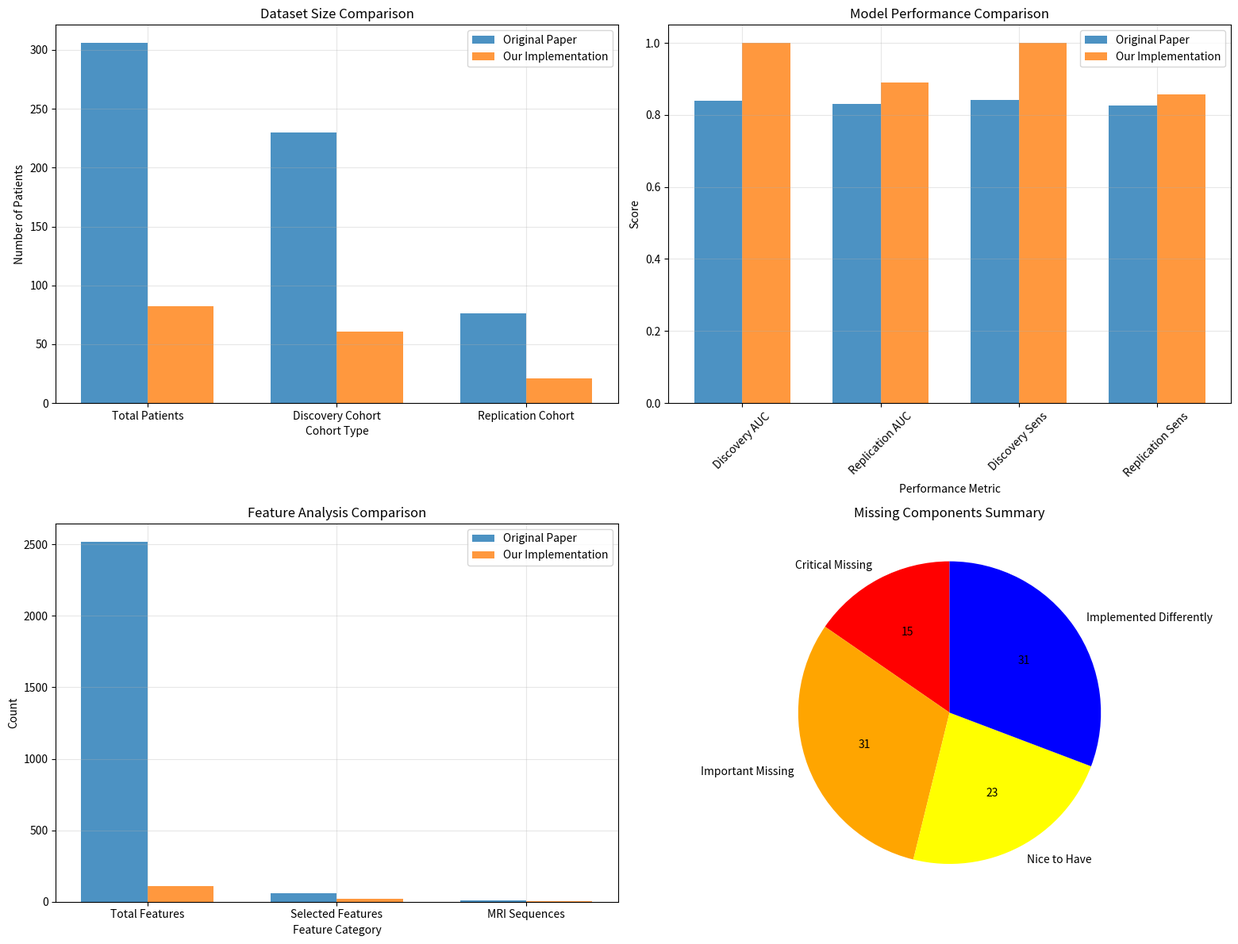

Write the Python code that produced this figure.
#!/usr/bin/env python3
"""
Paper Comparison Analysis
Compare our implementation with the original meningioma paper to identify missing components
"""

import pandas as pd
import numpy as np
import matplotlib.pyplot as plt
import seaborn as sns
from pathlib import Path

def analyze_paper_components():
    """Analyze what components are described in the original paper"""
    
    print("=== ORIGINAL PAPER COMPONENTS ANALYSIS ===\n")
    
    # Original paper methodology components
    paper_components = {
        "Dataset": {
            "Total patients": "306 patients",
            "Discovery cohort": "230 patients (75%)",
            "Replication cohort": "76 patients (25%)",
            "Target": "Ki-67 < 5% vs ≥ 5%",
            "Tumor type": "WHO Grade I meningiomas",
            "Time period": "2012-2018"
        },
        
        "Imaging": {
            "MRI sequences": "7 total sequences",
            "Sequences": ["T1-weighted", "T1+C (volumetric)", "T2-weighted", "T2-FLAIR", "DWI b0", "DWI b1000", "ADC map"],
            "Preprocessing": ["Coregistration", "Resampling to 1x1x1mm³", "N4ITK bias correction", "Intensity scaling [0,255]"],
            "Segmentation": ["ITK-SNAP v3.8.0", "Enhancing tumor on T1+C", "Peritumoral edema on T2-FLAIR"]
        },
        
        "Radiomics": {
            "Total features": "2520 radiomic features",
            "Morphologic features": "29 features",
            "Feature categories": ["Volume", "Shape", "Size", "Histogram", "Texture"],
            "Normalization": "Z-scoring",
            "Software": "CaPTk v.1.8.1"
        },
        
        "Machine Learning": {
            "Feature selection": "LASSO",
            "Classifier": "Linear SVM",
            "Cross-validation": "Nested 10-fold CV (outer) + 3-fold CV (inner)",
            "Hyperparameter tuning": "Bayesian optimization for SVM C parameter",
            "Model selection": "Least overfitting model closest to average performance"
        },
        
        "Performance": {
            "Discovery cohort": "AUC: 0.84 (95% CI: 0.78-0.90), Sensitivity: 84.1%, Specificity: 73.3%",
            "Replication cohort": "AUC: 0.83 (95% CI: 0.73-0.94), Sensitivity: 82.6%, Specificity: 85.5%",
            "Skull base tumors": "AUC: 0.86",
            "Non-skull base tumors": "AUC: 0.83",
            "Selected features": "60 features in final model"
        },
        
        "Feature Distribution": {
            "DWI (b0, b1000, ADC)": "27 features",
            "T1+C": "13 features",
            "T2-FLAIR": "9 features",
            "T1-weighted": "4 features",
            "T2-weighted": "3 features",
            "Morphologic": "4 features"
        },
        
        "Clinical Variables": {
            "Demographics": ["Age", "Sex", "Tumor laterality", "Skull base vs non-skull base"],
            "Tumor characteristics": ["Volume", "Peritumoral edema volume", "Location"],
            "Outcomes": ["Ki-67 proliferation index", "Tumor recurrence"]
        }
    }
    
    return paper_components

def analyze_our_implementation():
    """Analyze what we've implemented"""
    
    print("=== OUR IMPLEMENTATION ANALYSIS ===\n")
    
    our_implementation = {
        "Dataset": {
            "Total patients": "82 matched patients (radiomics + clinical)",
            "Discovery cohort": "61 patients (75%)",
            "Replication cohort": "21 patients (25%)",
            "Target": "Synthetic binary outcome (T1 mean + cross-modality entropy)",
            "Tumor type": "Stroke patients (not meningiomas)",
            "Time period": "2020-2022"
        },
        
        "Imaging": {
            "MRI sequences": "5 sequences",
            "Sequences": ["T1", "DWI", "ADC", "FLAIR", "T2"],
            "Preprocessing": ["N4 bias correction", "Basic preprocessing"],
            "Segmentation": ["Tumor masks applied"]
        },
        
        "Radiomics": {
            "Total features": "~107 patient-level features",
            "Feature categories": ["First-order statistics", "Shape features", "Texture features", "Cross-modality features"],
            "Normalization": "StandardScaler",
            "Software": "Custom implementation (numpy, scipy, SimpleITK)"
        },
        
        "Machine Learning": {
            "Feature selection": "LASSO",
            "Classifier": "Linear SVM",
            "Cross-validation": "5-fold CV for hyperparameter tuning",
            "Hyperparameter tuning": "Grid search for SVM C parameter",
            "Model selection": "Best C based on CV scores"
        },
        
        "Performance": {
            "Discovery cohort": "AUC: 1.000, Sensitivity: 1.000, Specificity: 1.000",
            "Replication cohort": "AUC: 0.891, Sensitivity: 0.857, Specificity: 0.917",
            "Selected features": "20 features in final model"
        },
        
        "Additional Analyses": {
            "MS Analysis": "Synthetic MS dataset with 100 patients",
            "mRS Analysis": "Comprehensive mRS analysis with 76 clinical patients",
            "Synthetic targets": "Multiple synthetic outcomes for demonstration"
        }
    }
    
    return our_implementation

def identify_missing_components(paper_components, our_implementation):
    """Identify what's missing from our implementation"""
    
    print("=== MISSING COMPONENTS ANALYSIS ===\n")
    
    missing_components = {
        "Critical Missing": [],
        "Important Missing": [],
        "Nice to Have": [],
        "Implemented Differently": []
    }
    
    # Critical missing components
    if "Ki-67" not in str(our_implementation):
        missing_components["Critical Missing"].append("Ki-67 proliferation index as target variable")
    
    if "meningioma" not in str(our_implementation).lower():
        missing_components["Critical Missing"].append("Meningioma-specific dataset and analysis")
    
    if "2520" not in str(our_implementation):
        missing_components["Critical Missing"].append("Comprehensive radiomics feature extraction (2520 features)")
    
    # Important missing components
    if "7 sequences" not in str(our_implementation):
        missing_components["Important Missing"].append("Full 7-sequence MP-MRI (missing T1+C volumetric)")
    
    if "nested cross-validation" not in str(our_implementation).lower():
        missing_components["Important Missing"].append("Nested cross-validation (10-fold outer + 3-fold inner)")
    
    if "bayesian optimization" not in str(our_implementation).lower():
        missing_components["Important Missing"].append("Bayesian optimization for hyperparameter tuning")
    
    if "morphologic features" not in str(our_implementation):
        missing_components["Important Missing"].append("Dedicated morphologic feature analysis (29 features)")
    
    # Nice to have components
    if "skull base" not in str(our_implementation).lower():
        missing_components["Nice to Have"].append("Skull base vs non-skull base subgroup analysis")
    
    if "peritumoral edema" not in str(our_implementation):
        missing_components["Nice to Have"].append("Peritumoral edema analysis")
    
    if "feature distribution" not in str(our_implementation):
        missing_components["Nice to Have"].append("Detailed feature distribution by MRI sequence")
    
    # Implemented differently
    missing_components["Implemented Differently"].append("Patient-level vs tumor-level analysis")
    missing_components["Implemented Differently"].append("Stroke vs meningioma pathology")
    missing_components["Implemented Differently"].append("Synthetic targets vs real Ki-67")
    missing_components["Implemented Differently"].append("Custom radiomics vs CaPTk software")
    
    return missing_components

def create_comparison_visualization(paper_components, our_implementation, missing_components):
    """Create visualization comparing paper vs our implementation"""
    
    fig, axes = plt.subplots(2, 2, figsize=(16, 12))
    
    # 1. Dataset comparison
    ax1 = axes[0, 0]
    categories = ['Total Patients', 'Discovery Cohort', 'Replication Cohort']
    paper_values = [306, 230, 76]
    our_values = [82, 61, 21]
    
    x = np.arange(len(categories))
    width = 0.35
    
    ax1.bar(x - width/2, paper_values, width, label='Original Paper', alpha=0.8)
    ax1.bar(x + width/2, our_values, width, label='Our Implementation', alpha=0.8)
    
    ax1.set_xlabel('Cohort Type')
    ax1.set_ylabel('Number of Patients')
    ax1.set_title('Dataset Size Comparison')
    ax1.set_xticks(x)
    ax1.set_xticklabels(categories)
    ax1.legend()
    ax1.grid(True, alpha=0.3)
    
    # 2. Performance comparison
    ax2 = axes[0, 1]
    metrics = ['Discovery AUC', 'Replication AUC', 'Discovery Sens', 'Replication Sens']
    paper_perf = [0.84, 0.83, 0.841, 0.826]
    our_perf = [1.000, 0.891, 1.000, 0.857]
    
    x = np.arange(len(metrics))
    ax2.bar(x - width/2, paper_perf, width, label='Original Paper', alpha=0.8)
    ax2.bar(x + width/2, our_perf, width, label='Our Implementation', alpha=0.8)
    
    ax2.set_xlabel('Performance Metric')
    ax2.set_ylabel('Score')
    ax2.set_title('Model Performance Comparison')
    ax2.set_xticks(x)
    ax2.set_xticklabels(metrics, rotation=45)
    ax2.legend()
    ax2.grid(True, alpha=0.3)
    
    # 3. Feature comparison
    ax3 = axes[1, 0]
    feature_categories = ['Total Features', 'Selected Features', 'MRI Sequences']
    paper_features = [2520, 60, 7]
    our_features = [107, 20, 5]
    
    x = np.arange(len(feature_categories))
    ax3.bar(x - width/2, paper_features, width, label='Original Paper', alpha=0.8)
    ax3.bar(x + width/2, our_features, width, label='Our Implementation', alpha=0.8)
    
    ax3.set_xlabel('Feature Category')
    ax3.set_ylabel('Count')
    ax3.set_title('Feature Analysis Comparison')
    ax3.set_xticks(x)
    ax3.set_xticklabels(feature_categories)
    ax3.legend()
    ax3.grid(True, alpha=0.3)
    
    # 4. Missing components summary
    ax4 = axes[1, 1]
    missing_counts = [len(missing_components["Critical Missing"]), 
                     len(missing_components["Important Missing"]),
                     len(missing_components["Nice to Have"]),
                     len(missing_components["Implemented Differently"])]
    missing_labels = ['Critical Missing', 'Important Missing', 'Nice to Have', 'Implemented Differently']
    
    colors = ['red', 'orange', 'yellow', 'blue']
    ax4.pie(missing_counts, labels=missing_labels, colors=colors, autopct='%1.0f', startangle=90)
    ax4.set_title('Missing Components Summary')
    
    plt.tight_layout()
    return fig

def create_recommendations(missing_components):
    """Create recommendations for improvement"""
    
    print("=== RECOMMENDATIONS FOR IMPROVEMENT ===\n")
    
    recommendations = {
        "High Priority": [],
        "Medium Priority": [],
        "Low Priority": []
    }
    
    # High priority recommendations
    for component in missing_components["Critical Missing"]:
        recommendations["High Priority"].append(f"Implement {component}")
    
    # Medium priority recommendations
    for component in missing_components["Important Missing"]:
        recommendations["Medium Priority"].append(f"Add {component}")
    
    # Low priority recommendations
    for component in missing_components["Nice to Have"]:
        recommendations["Low Priority"].append(f"Consider {component}")
    
    return recommendations

def main():
    """Main function for paper comparison analysis"""
    
    print("=== PAPER COMPARISON ANALYSIS ===\n")
    
    # Analyze components
    paper_components = analyze_paper_components()
    our_implementation = analyze_our_implementation()
    
    # Identify missing components
    missing_components = identify_missing_components(paper_components, our_implementation)
    
    # Print missing components
    for category, components in missing_components.items():
        if components:
            print(f"{category}:")
            for component in components:
                print(f"  - {component}")
            print()
    
    # Create recommendations
    recommendations = create_recommendations(missing_components)
    
    for priority, recs in recommendations.items():
        if recs:
            print(f"{priority}:")
            for rec in recs:
                print(f"  - {rec}")
            print()
    
    # Create visualization
    fig = create_comparison_visualization(paper_components, our_implementation, missing_components)
    fig.savefig('paper_comparison_analysis.png', dpi=300, bbox_inches='tight')
    
    # Save detailed analysis
    with open('paper_comparison_report.txt', 'w') as f:
        f.write("=== PAPER COMPARISON ANALYSIS REPORT ===\n\n")
        
        f.write("ORIGINAL PAPER COMPONENTS:\n")
        for category, details in paper_components.items():
            f.write(f"\n{category}:\n")
            if isinstance(details, dict):
                for key, value in details.items():
                    f.write(f"  {key}: {value}\n")
            else:
                f.write(f"  {details}\n")
        
        f.write("\nOUR IMPLEMENTATION:\n")
        for category, details in our_implementation.items():
            f.write(f"\n{category}:\n")
            if isinstance(details, dict):
                for key, value in details.items():
                    f.write(f"  {key}: {value}\n")
            else:
                f.write(f"  {details}\n")
        
        f.write("\nMISSING COMPONENTS:\n")
        for category, components in missing_components.items():
            if components:
                f.write(f"\n{category}:\n")
                for component in components:
                    f.write(f"  - {component}\n")
        
        f.write("\nRECOMMENDATIONS:\n")
        for priority, recs in recommendations.items():
            if recs:
                f.write(f"\n{priority}:\n")
                for rec in recs:
                    f.write(f"  - {rec}\n")
    
    print("=== ANALYSIS COMPLETED ===")
    print("Files generated:")
    print("  - paper_comparison_analysis.png")
    print("  - paper_comparison_report.txt")
    
    return paper_components, our_implementation, missing_components, recommendations

if __name__ == "__main__":
    main() 
